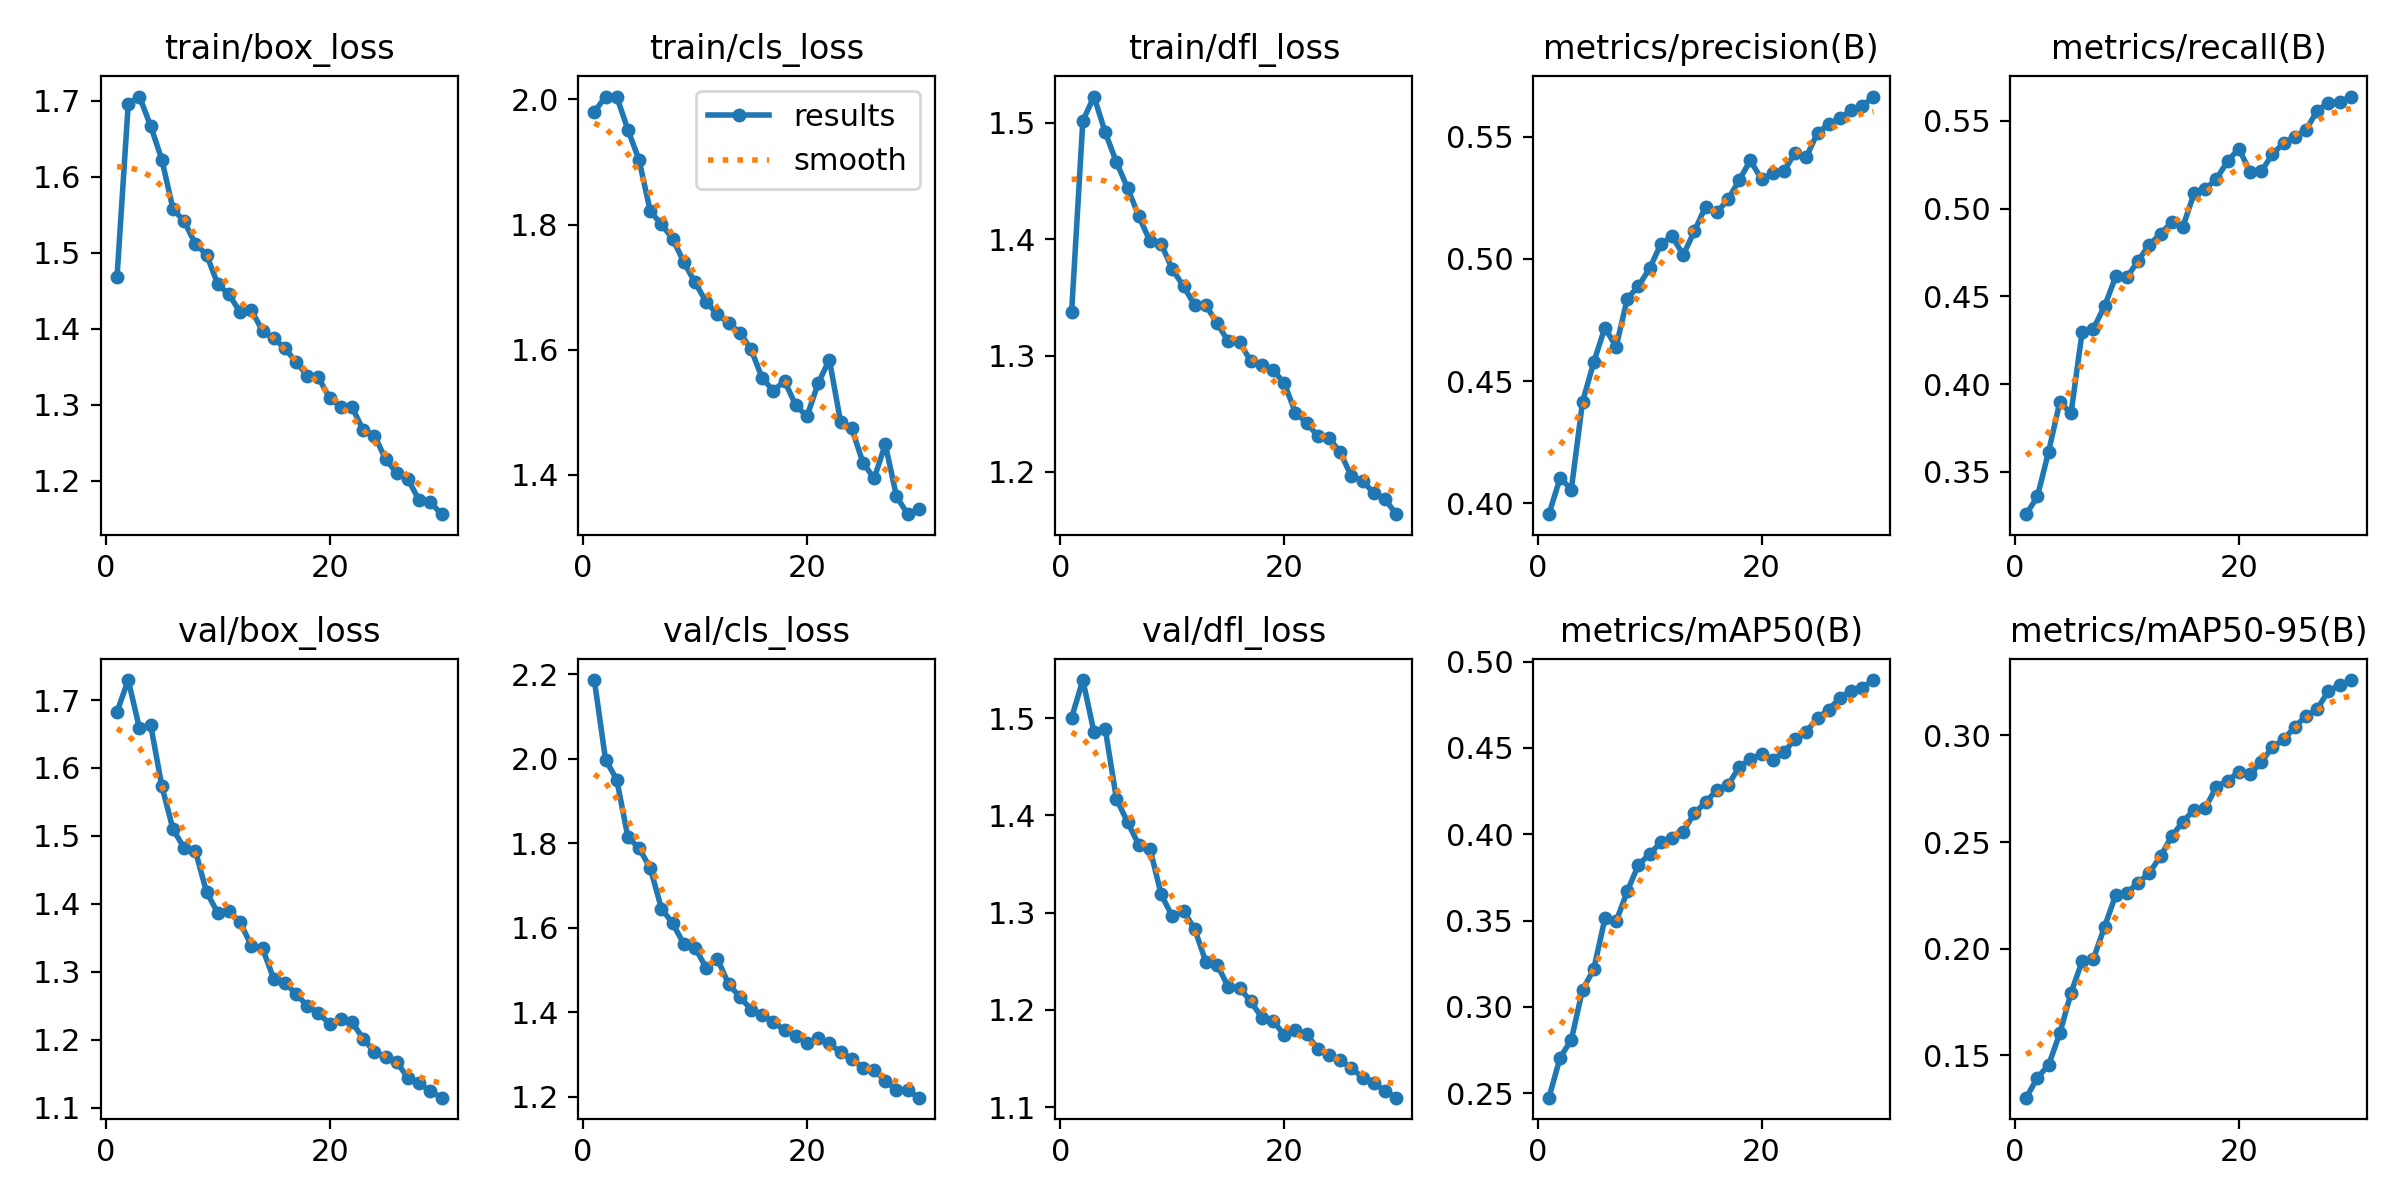

Data behind this chart, as committed beside it:
epoch, time, train/box_loss, train/cls_loss, train/dfl_loss, metrics/precision(B), metrics/recall(B), metrics/mAP50(B), metrics/mAP50-95(B), val/box_loss, val/cls_loss, val/dfl_loss, lr/pg0, lr/pg1, lr/pg2
1, 247.1, 1.469, 1.98, 1.338, 0.3955, 0.326, 0.2473, 0.1302, 1.683, 2.186, 1.501, 0.0006659, 0.0006659, 0.0006659
2, 409.7, 1.696, 2.005, 1.502, 0.4104, 0.336, 0.2706, 0.1396, 1.729, 1.998, 1.539, 0.001289, 0.001289, 0.001289
3, 528.3, 1.706, 2.004, 1.523, 0.4056, 0.3616, 0.2809, 0.1455, 1.658, 1.951, 1.485, 0.001867, 0.001867, 0.001867
4, 649.8, 1.667, 1.952, 1.492, 0.4414, 0.3899, 0.3099, 0.1604, 1.664, 1.814, 1.489, 0.001802, 0.001802, 0.001802
5, 35202, 1.623, 1.903, 1.466, 0.4577, 0.3834, 0.3217, 0.1793, 1.573, 1.789, 1.417, 0.001736, 0.001736, 0.001736
6, 35466, 1.558, 1.821, 1.444, 0.4719, 0.43, 0.3512, 0.1943, 1.51, 1.741, 1.393, 0.00167, 0.00167, 0.00167
7, 35687, 1.541, 1.8, 1.42, 0.464, 0.4317, 0.3494, 0.1953, 1.482, 1.645, 1.37, 0.001604, 0.001604, 0.001604
8, 35910, 1.512, 1.777, 1.398, 0.4837, 0.4444, 0.367, 0.2103, 1.478, 1.611, 1.366, 0.001538, 0.001538, 0.001538
9, 36137, 1.497, 1.74, 1.396, 0.4889, 0.4614, 0.3823, 0.2253, 1.417, 1.561, 1.319, 0.001472, 0.001472, 0.001472
10, 36376, 1.459, 1.707, 1.374, 0.4961, 0.4609, 0.3885, 0.2263, 1.387, 1.553, 1.296, 0.001406, 0.001406, 0.001406
11, 36605, 1.445, 1.676, 1.36, 0.5061, 0.4704, 0.3952, 0.2308, 1.389, 1.505, 1.302, 0.00134, 0.00134, 0.00134
12, 36836, 1.422, 1.656, 1.343, 0.5093, 0.4795, 0.3977, 0.2356, 1.373, 1.526, 1.283, 0.001274, 0.001274, 0.001274
13, 37065, 1.425, 1.643, 1.343, 0.5017, 0.4857, 0.4016, 0.2433, 1.338, 1.466, 1.249, 0.001208, 0.001208, 0.001208
14, 37290, 1.397, 1.627, 1.328, 0.5114, 0.4923, 0.4122, 0.2527, 1.334, 1.437, 1.247, 0.001142, 0.001142, 0.001142
15, 37514, 1.387, 1.601, 1.312, 0.5214, 0.4898, 0.4185, 0.2595, 1.29, 1.407, 1.223, 0.001076, 0.001076, 0.001076
16, 37751, 1.374, 1.554, 1.311, 0.5191, 0.5087, 0.4257, 0.2651, 1.284, 1.394, 1.223, 0.00101, 0.00101, 0.00101
17, 38006, 1.356, 1.534, 1.295, 0.5243, 0.5112, 0.4284, 0.266, 1.268, 1.378, 1.209, 0.000944, 0.000944, 0.000944
18, 38256, 1.338, 1.55, 1.292, 0.5323, 0.517, 0.439, 0.276, 1.25, 1.357, 1.192, 0.000878, 0.000878, 0.000878
19, 38477, 1.336, 1.511, 1.288, 0.5403, 0.5272, 0.4435, 0.2787, 1.239, 1.345, 1.189, 0.000812, 0.000812, 0.000812
20, 38767, 1.308, 1.493, 1.276, 0.5326, 0.5341, 0.4463, 0.2829, 1.223, 1.328, 1.174, 0.000746, 0.000746, 0.000746
21, 39221, 1.297, 1.546, 1.251, 0.5351, 0.5211, 0.4433, 0.2816, 1.23, 1.338, 1.179, 0.00068, 0.00068, 0.00068
22, 39546, 1.296, 1.584, 1.242, 0.5359, 0.5212, 0.4475, 0.2876, 1.226, 1.327, 1.175, 0.000614, 0.000614, 0.000614
23, 39771, 1.267, 1.485, 1.231, 0.5435, 0.531, 0.4551, 0.2944, 1.201, 1.305, 1.16, 0.000548, 0.000548, 0.000548
24, 39986, 1.259, 1.474, 1.229, 0.5417, 0.5374, 0.4594, 0.2981, 1.182, 1.29, 1.154, 0.000482, 0.000482, 0.000482
25, 40202, 1.228, 1.419, 1.217, 0.5517, 0.5409, 0.4674, 0.3039, 1.175, 1.269, 1.148, 0.000416, 0.000416, 0.000416
26, 40414, 1.21, 1.394, 1.196, 0.5551, 0.5448, 0.4723, 0.309, 1.167, 1.264, 1.14, 0.00035, 0.00035, 0.00035
27, 40585, 1.202, 1.449, 1.192, 0.5576, 0.5558, 0.479, 0.3124, 1.143, 1.237, 1.13, 0.000284, 0.000284, 0.000284
28, 40744, 1.174, 1.365, 1.182, 0.5609, 0.5603, 0.4832, 0.3207, 1.136, 1.216, 1.125, 0.000218, 0.000218, 0.000218
29, 40943, 1.171, 1.337, 1.177, 0.5625, 0.5605, 0.4849, 0.3234, 1.124, 1.215, 1.117, 0.000152, 0.000152, 0.000152
30, 41157, 1.156, 1.345, 1.164, 0.5665, 0.5639, 0.4894, 0.3259, 1.115, 1.198, 1.11, 8.6e-05, 8.6e-05, 8.6e-05
